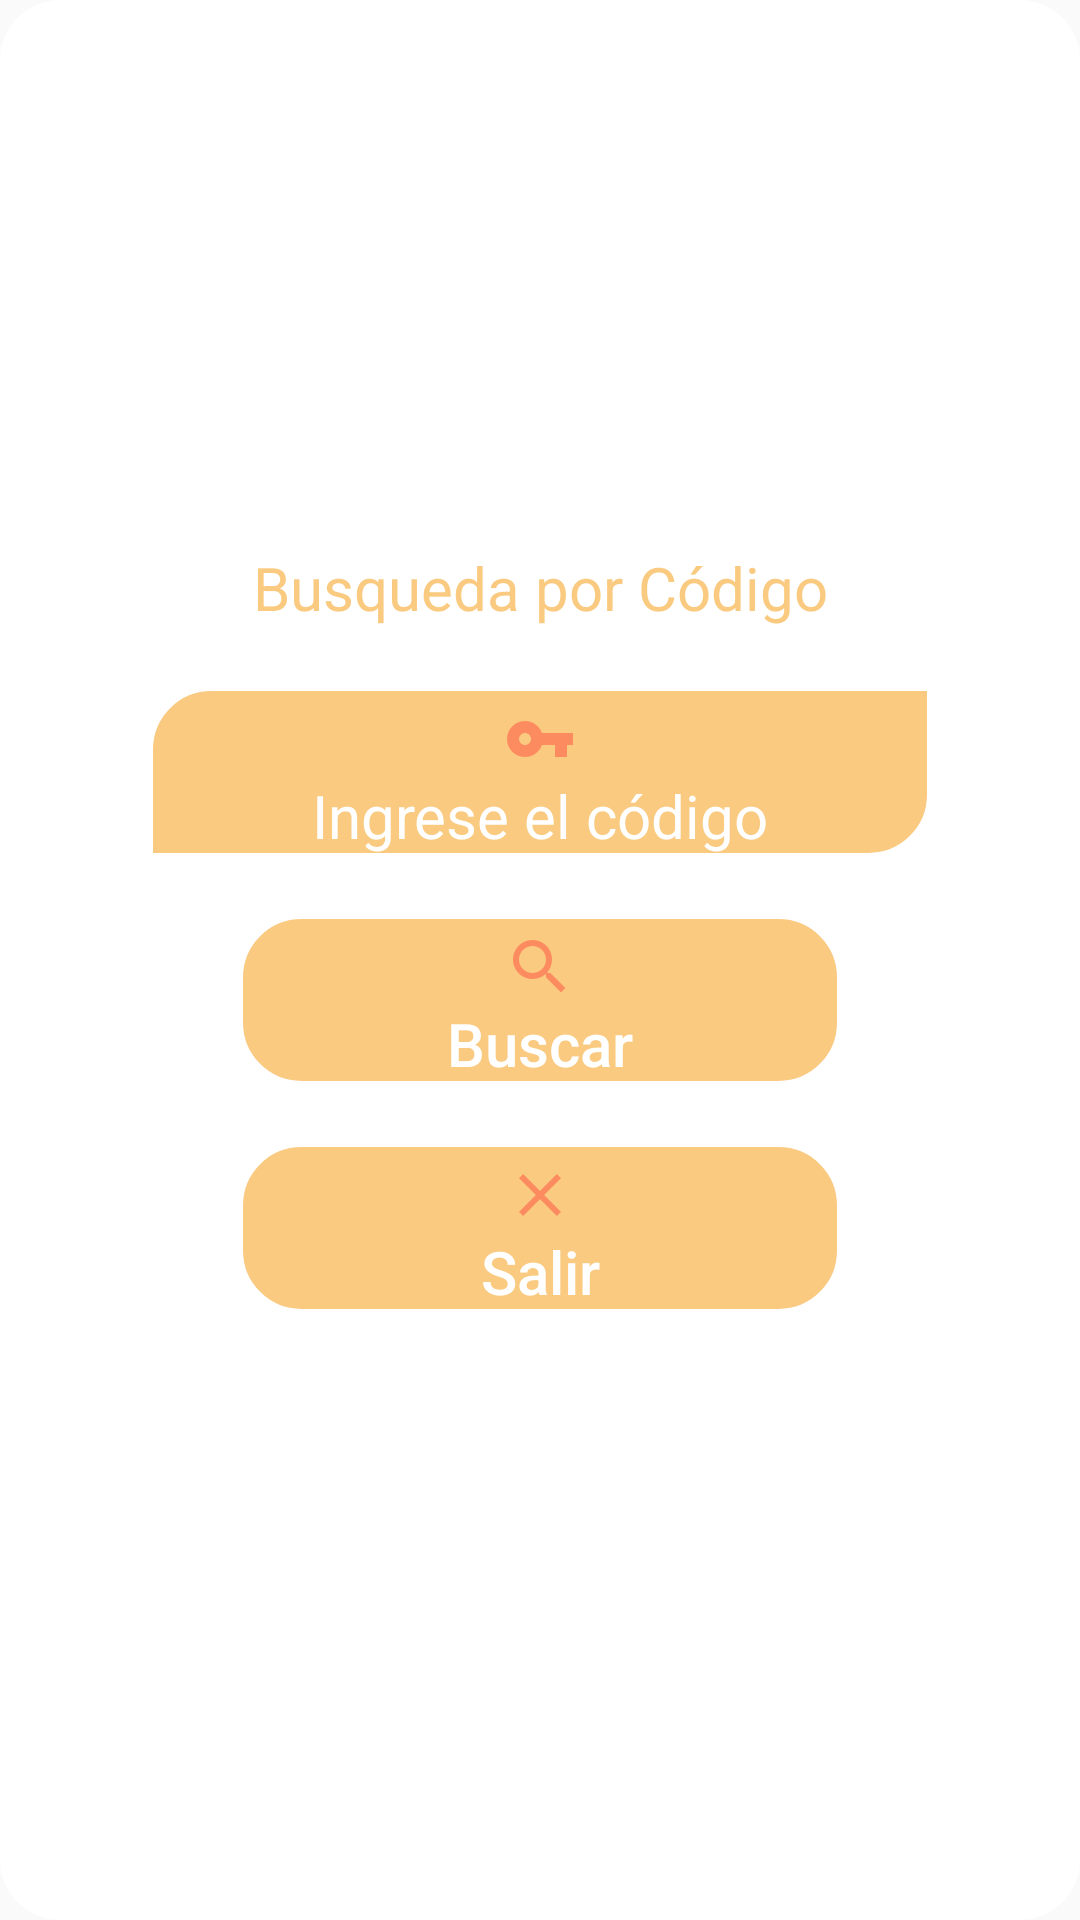

Produce the Android XML layout that renders to this screen, including the resource entries it uses.
<!-- AndroidManifest.xml: application theme AppTheme -->
<!-- res/layout/ventana1.xml -->
<?xml version="1.0" encoding="utf-8"?>
<LinearLayout xmlns:android="http://schemas.android.com/apk/res/android"
    xmlns:tools="http://schemas.android.com/tools"
    android:layout_width="match_parent"
    android:layout_height="match_parent"
    xmlns:app="http://schemas.android.com/apk/res-auto"
    android:orientation="vertical"
    android:background="@drawable/consulta_bg"
    app:layout_constraintCircleRadius="20dp"
    tools:context=".MainActivity">

    <ScrollView
        android:layout_width="match_parent"
        android:layout_height="match_parent">

        <LinearLayout
            android:layout_width="match_parent"
            android:layout_height="match_parent"
            android:layout_gravity="center"
            android:layout_marginLeft="50dp"
            android:layout_marginRight="50dp"
            android:orientation="vertical">

            <TextView
                android:id="@+id/tvMensaje"
                android:layout_width="match_parent"
                android:layout_height="wrap_content"
                android:layout_marginTop="20dp"
                android:text="Busqueda por Código"
                android:textAlignment="center"
                android:textColor="#95F5A426"
                android:textSize="20dp">

            </TextView>



            <EditText
                android:id="@+id/et_cod"
                android:layout_width="match_parent"
                android:layout_height="wrap_content"
                android:layout_marginTop="20dp"
                android:background="@drawable/et_bg"
                android:drawableTop="@drawable/ic_vpn_key"
                android:paddingTop="5dp"
                android:inputType="numberDecimal"
                android:hint="Ingrese el código"
                android:textAllCaps="false"
                android:gravity="center"
                android:textColor="@color/white"
                android:textColorHint="@color/white"
                android:textSize="20dp"></EditText>

            <LinearLayout
                android:layout_width="match_parent"
                android:layout_height="match_parent"
                android:layout_marginLeft="30dp"
                android:layout_marginRight="30dp"
                android:orientation="vertical">


                <Button
                    android:id="@+id/btn_buscar"
                    android:layout_width="match_parent"
                    android:layout_height="wrap_content"
                    android:layout_marginTop="20dp"
                    android:background="@drawable/btn_bg"
                    android:drawableTop="@drawable/ic_search"
                    android:paddingTop="5dp"
                    android:text="Buscar"
                    android:textAllCaps="false"
                    android:textColor="@color/white"
                    android:textSize="20dp"></Button>

                <Button
                    android:id="@+id/tv_close"
                    android:layout_width="match_parent"
                    android:layout_height="wrap_content"
                    android:layout_marginTop="20dp"
                    android:background="@drawable/btn_bg"
                    android:drawableTop="@drawable/ic_close"
                    android:paddingTop="5dp"
                    android:text="Salir"
                    android:textAllCaps="false"
                    android:textColor="@color/white"
                    android:textSize="20dp"
                    android:layout_marginBottom="40dp"></Button>
            </LinearLayout>

        </LinearLayout>

    </ScrollView>

</LinearLayout>
<!-- resources referenced by this layout -->
<resources>
  <color name="white">#fff</color>
  <!-- drawable btn_bg (drawable-v24) -->
  <?xml version="1.0" encoding="utf-8"?>
  <shape xmlns:android="http://schemas.android.com/apk/res/android" android:shape="rectangle">
      <corners
          android:bottomLeftRadius="20dp"
          android:bottomRightRadius="20dp"
          android:topLeftRadius="20dp"
          android:topRightRadius="20dp"></corners>
  
      <stroke
          android:width="1dp"
          android:color="@color/white">
      </stroke>
      <solid
          android:color="#95F5A426">
      </solid>
  </shape>
  <!-- drawable consulta_bg (drawable) -->
  <shape xmlns:android="http://schemas.android.com/apk/res/android" android:shape="rectangle">
     <gradient
         android:endColor="#FFF"
         android:angle="45"
         android:type="linear"
         android:startColor="#FFF" />
     <corners
         android:bottomLeftRadius="20dp"
         android:bottomRightRadius="20dp"
         android:topLeftRadius="20dp"
         android:topRightRadius="20dp" />
  </shape>
  <!-- drawable et_bg (drawable) -->
  <?xml version="1.0" encoding="utf-8"?>
  <shape xmlns:android="http://schemas.android.com/apk/res/android" android:shape="rectangle">
      <corners
          android:bottomLeftRadius="0dp"
          android:bottomRightRadius="20dp"
          android:topLeftRadius="20dp"
          android:topRightRadius="0dp" />
  
      <stroke
              android:width="1dp"
              android:color="@color/white"
          />
      <solid
          android:color="#95F5A426"
          >
  
      </solid>
  </shape>
  <!-- drawable ic_close (drawable) -->
  <vector xmlns:android="http://schemas.android.com/apk/res/android"
          android:width="24dp"
          android:height="24dp"
          android:viewportWidth="24.0"
          android:viewportHeight="24.0">
      <path
          android:fillColor="#DAFD825B"
          android:pathData="M19,6.41L17.59,5 12,10.59 6.41,5 5,6.41 10.59,12 5,17.59 6.41,19 12,13.41 17.59,19 19,17.59 13.41,12z"/>
  </vector>
  <!-- drawable ic_search (drawable) -->
  <vector xmlns:android="http://schemas.android.com/apk/res/android"
          android:width="24dp"
          android:height="24dp"
          android:viewportWidth="24.0"
          android:viewportHeight="24.0">
      <path
          android:fillColor="#DAFD825B"
          android:pathData="M15.5,14h-0.79l-0.28,-0.27C15.41,12.59 16,11.11 16,9.5 16,5.91 13.09,3 9.5,3S3,5.91 3,9.5 5.91,16 9.5,16c1.61,0 3.09,-0.59 4.23,-1.57l0.27,0.28v0.79l5,4.99L20.49,19l-4.99,-5zM9.5,14C7.01,14 5,11.99 5,9.5S7.01,5 9.5,5 14,7.01 14,9.5 11.99,14 9.5,14z"/>
  </vector>
  <!-- drawable ic_vpn_key (drawable) -->
  <vector xmlns:android="http://schemas.android.com/apk/res/android"
          android:width="24dp"
          android:height="24dp"
          android:viewportWidth="24.0"
          android:viewportHeight="24.0">
      <path
          android:fillColor="#DAFD825B"
          android:pathData="M12.65,10C11.83,7.67 9.61,6 7,6c-3.31,0 -6,2.69 -6,6s2.69,6 6,6c2.61,0 4.83,-1.67 5.65,-4H17v4h4v-4h2v-4H12.65zM7,14c-1.1,0 -2,-0.9 -2,-2s0.9,-2 2,-2 2,0.9 2,2 -0.9,2 -2,2z"/>
  </vector>
  <style name="AppTheme" parent="Theme.AppCompat.Light">
          
          <item name="colorPrimary">@color/colorPrimary</item>
          <item name="colorPrimaryDark">@color/colorPrimaryDark</item>
          <item name="colorAccent">@color/colorAccent</item>
      </style>
  <color name="colorPrimary">#fff</color>
  <color name="colorPrimaryDark">#fff</color>
  <color name="colorAccent">#95F5A426</color>
</resources>
